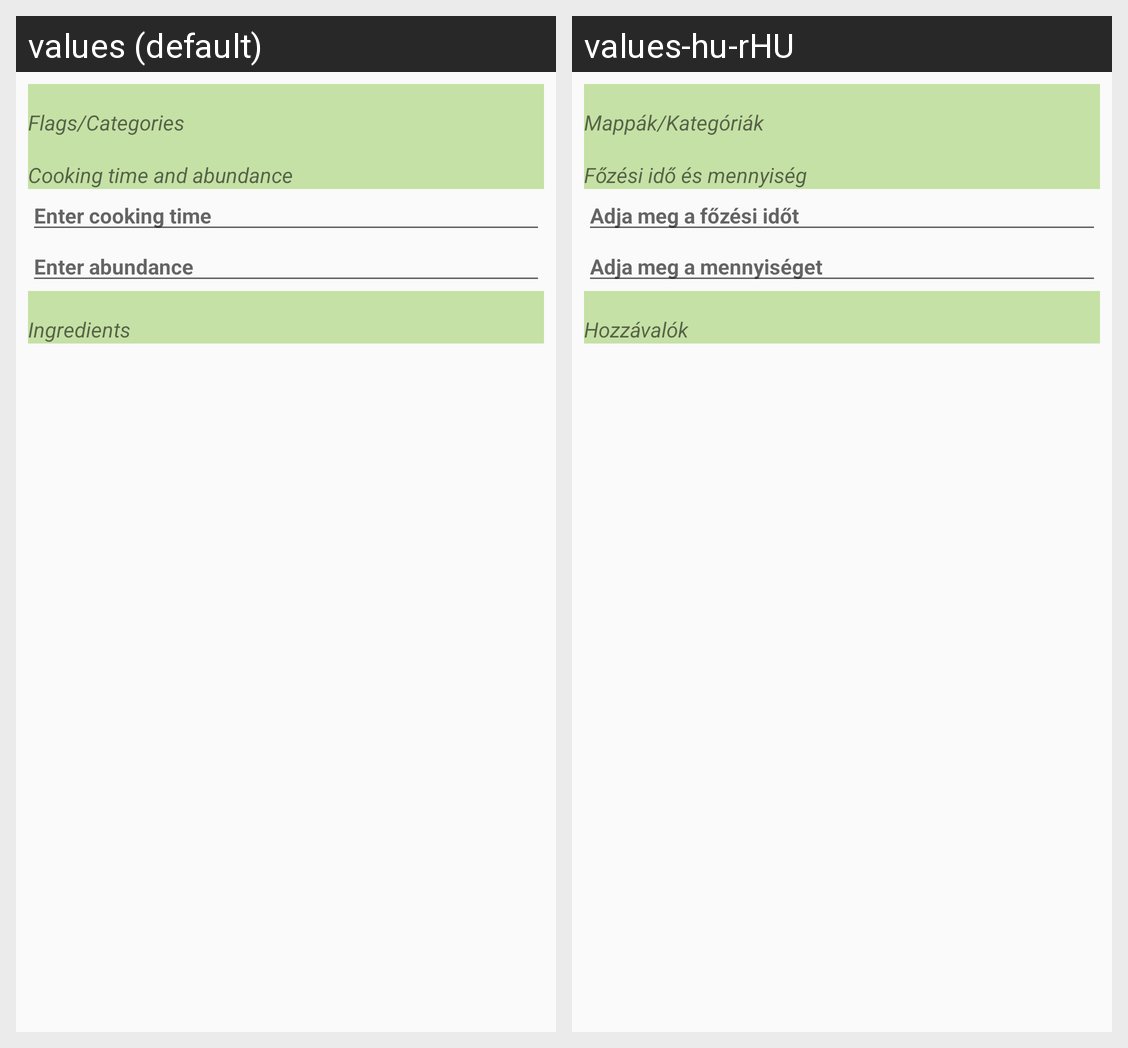

For this localized Android screen grid, give each drawn string resource with its value in every locale shown.
Android screen res/layout/new_recipie_informations.xml rendered under 2 locales, left to right: values (default), values-hu-rHU. Device: Nexus 5 (rendered at 1080×1920; each locale shown at half size, 540×960, under a caption strip naming it); theme AppTheme.
Strings drawn on this screen, with the default value and each locale's value (text and hints the layout hard-codes, and strings that could not be matched under every locale, appear in the picture but are not listed):

tv_recipie_category
  values: Flags/Categories
  values-hu-rHU: Mappák/Kategóriák

tv_recipie_time_info
  values: Cooking time and abundance
  values-hu-rHU: Főzési idő és mennyiség

cooking_time_hint
  values: Enter cooking time
  values-hu-rHU: Adja meg a főzési időt

abundance_hint
  values: Enter abundance
  values-hu-rHU: Adja meg a mennyiséget

tv_recipie_ingredients
  values: Ingredients
  values-hu-rHU: Hozzávalók
